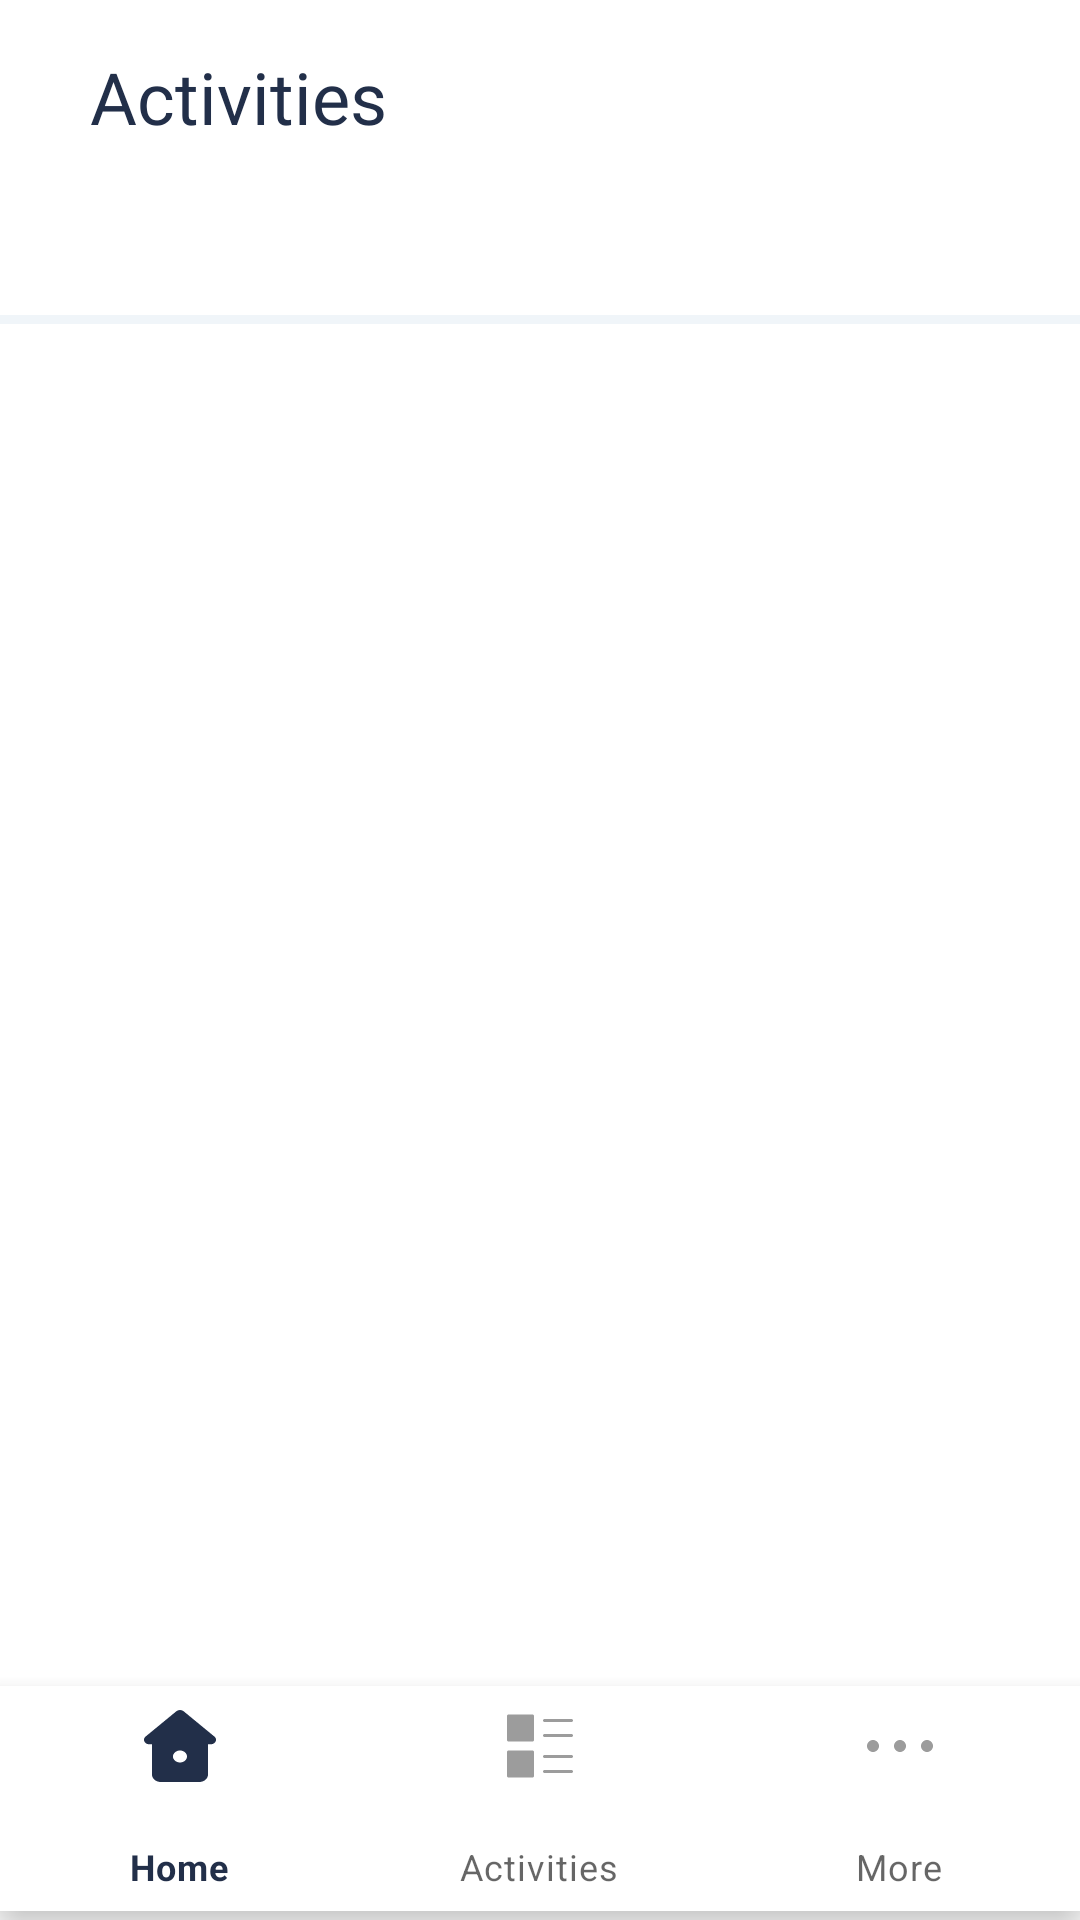

Reconstruct the res/layout file that produces this screen, plus the resources it refers to.
<!-- AndroidManifest.xml: application theme AppTheme -->
<!-- res/layout/activity_ongoing.xml -->
<?xml version="1.0" encoding="utf-8"?>
<androidx.constraintlayout.widget.ConstraintLayout xmlns:android="http://schemas.android.com/apk/res/android"
    xmlns:app="http://schemas.android.com/apk/res-auto"
    xmlns:tools="http://schemas.android.com/tools"
    android:layout_width="match_parent"
    android:layout_height="match_parent"
    tools:context=".activities.OngoingActivity">

    <TextView
        android:id="@+id/ongoingTitle"
        android:layout_width="wrap_content"
        android:layout_height="wrap_content"
        android:layout_marginStart="30dp"
        android:layout_marginTop="18dp"
        android:gravity="top"
        android:lineSpacingExtra="4sp"
        android:text="@string/ongoingTitle"
        android:textAppearance="@style/loginTitle"
        android:translationY="-1.9sp"
        app:layout_constraintStart_toStartOf="parent"
        app:layout_constraintTop_toTopOf="parent"
        app:layout_editor_absoluteX="30dp"
        app:layout_editor_absoluteY="20dp" />


    <com.google.android.material.tabs.TabLayout
        android:id="@+id/ongoingTabLayout"
        android:layout_width="0dp"
        android:layout_height="wrap_content"
        android:layout_marginTop="60dp"
        android:background="@drawable/tab_line"
        app:layout_constraintEnd_toEndOf="parent"
        app:layout_constraintStart_toStartOf="parent"
        app:layout_constraintTop_toTopOf="parent"
        app:layout_editor_absoluteY="60dp"
        app:tabIndicatorColor="@color/onbTitle"
        app:tabSelectedTextColor="@color/onbTitle"
        app:tabTextAppearance="@style/TitleText"
        app:tabTextColor="@color/onbTitle" />

    <androidx.viewpager2.widget.ViewPager2
        android:id="@+id/ongoinviewPager2"
        android:layout_width="match_parent"
        android:layout_height="match_parent"
        android:layout_marginTop="106dp"
        android:layout_marginBottom="80dp"
        app:layout_constraintEnd_toEndOf="parent"
        app:layout_constraintStart_toStartOf="parent"
        app:layout_constraintTop_toBottomOf="@+id/ongoingTabLayout"
        app:layout_editor_absoluteY="120dp" />




    <com.google.android.material.bottomnavigation.BottomNavigationView
        android:id="@+id/bottomNavigationView"
        android:layout_width="match_parent"
        android:layout_height="75dp"
        android:layout_marginBottom="3dp"
        app:layout_constraintBottom_toBottomOf="parent"
        app:layout_constraintEnd_toEndOf="parent"
        app:layout_constraintStart_toStartOf="parent"
        app:menu="@menu/bottom_nav_menu" />

</androidx.constraintlayout.widget.ConstraintLayout>
<!-- resources referenced by this layout -->
<resources>
  <color name="onbTitle">#222F49</color>
  <!-- drawable tab_line (drawable) -->
  <?xml version="1.0" encoding="utf-8"?>
  <layer-list xmlns:android="http://schemas.android.com/apk/res/android">
  
      <item android:top="-10dp" android:right="-10dp" android:left="-10dp">
          <shape
              android:shape="rectangle">
              <solid android:color="#FFFFFF" />
              <stroke
                  android:width="3dp"
                  android:color="#F0F5F9" />
          </shape>
      </item>
  
  </layer-list>
  <string name="ongoingTitle">Activities</string>
  <style name="TitleText" parent="TextAppearance.AppCompat.Body1">
          <item name="android:textSize">16sp</item>
          <item name="android:fontFamily">@font/roboto_bold</item>
          <item name="android:textColor">@color/helloTextColor</item>
          <item name="android:textStyle">normal</item>
      </style>
  <style name="loginTitle" parent="TextAppearance.AppCompat.Large">
          <item name="android:textSize">24sp</item>
          <item name="android:fontFamily">@font/roboto_bold</item>
          <item name="android:textColor">@color/onbTitle</item>
          <item name="android:textStyle">normal</item>
      </style>
  <style name="AppTheme" parent="Theme.MaterialComponents.Light.NoActionBar">
          
          <item name="colorPrimary">@color/colorPrimary</item>
          <item name="colorPrimaryDark">@color/colorPrimaryDark</item>
          <item name="colorAccent">@color/colorAccent</item>
  
          <item name="elevationOverlayEnabled">false</item>
          <item name="shapeAppearanceSmallComponent">@style/ShapeAppearance.Escrow.SmallComponent</item>
  
      </style>
  <color name="helloTextColor">#202046</color>
  <color name="colorPrimary">#222F49</color>
  <color name="colorPrimaryDark">#FFFFFF</color>
  <color name="colorAccent">#03DAC5</color>
  <style name="ShapeAppearance.Escrow.SmallComponent" parent="ShapeAppearance.MaterialComponents.SmallComponent">
          <item name="cornerFamily">rounded</item>
          <item name="cornerSize">8dp</item>
      </style>
</resources>
